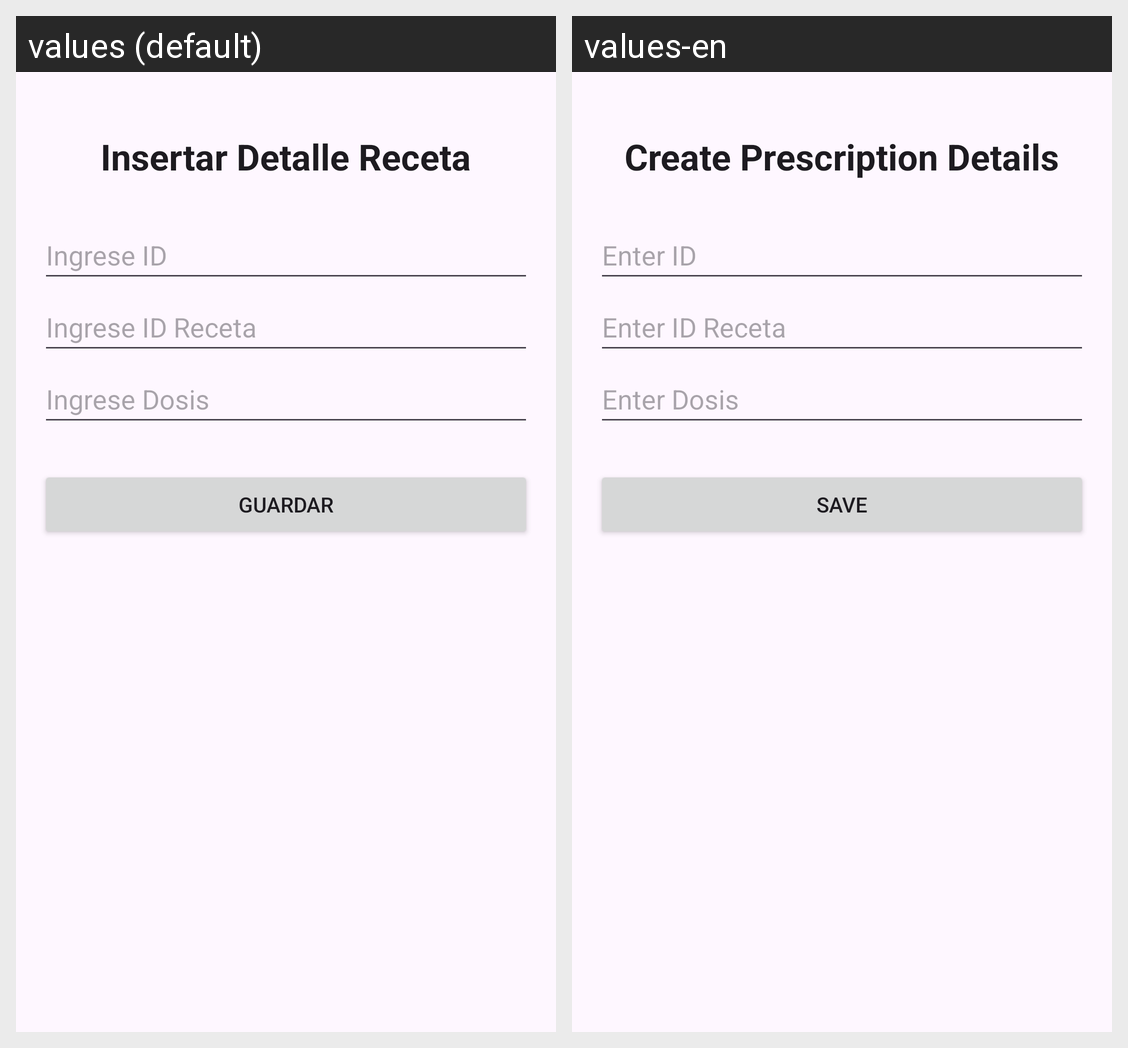

Translations of the strings shown on this Android screen, per locale in the grid:
Android screen res/layout/activity_detalle_receta_insertar.xml rendered under 2 locales, left to right: values (default), values-en. Device: Nexus 5 (rendered at 1080×1920; each locale shown at half size, 540×960, under a caption strip naming it); theme Theme.FarmaciaRikas.
Strings drawn on this screen, with the default value and each locale's value (text and hints the layout hard-codes, and strings that could not be matched under every locale, appear in the picture but are not listed):

InsertarDetalleReceta_titulo
  values: Insertar Detalle Receta
  values-en: Create Prescription Details

InsertarDetalleReceta_hint_id
  values: Ingrese ID
  values-en: Enter ID

InsertarDetalleReceta_hint_id_receta
  values: Ingrese ID Receta
  values-en: Enter ID Receta

InsertarDetalleReceta_hint_dosis
  values: Ingrese Dosis
  values-en: Enter Dosis

InsertarDetalleReceta_btn_guardar
  values: Guardar
  values-en: Save
